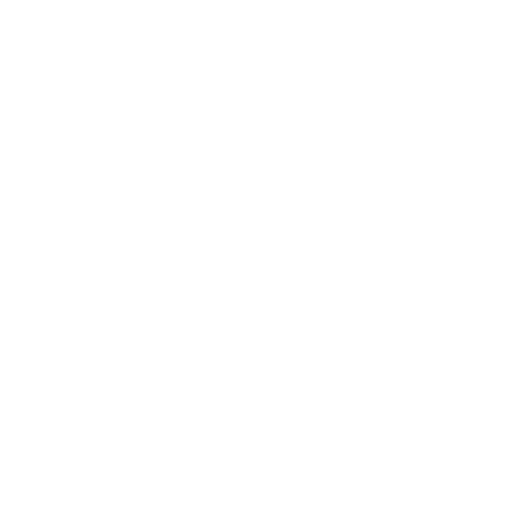
t = 0.00 s
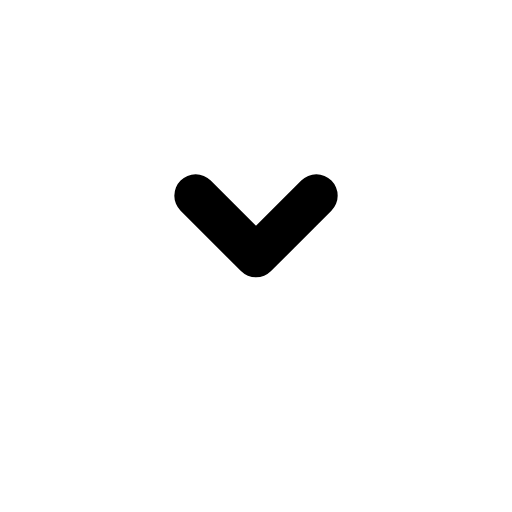
t = 0.15 s
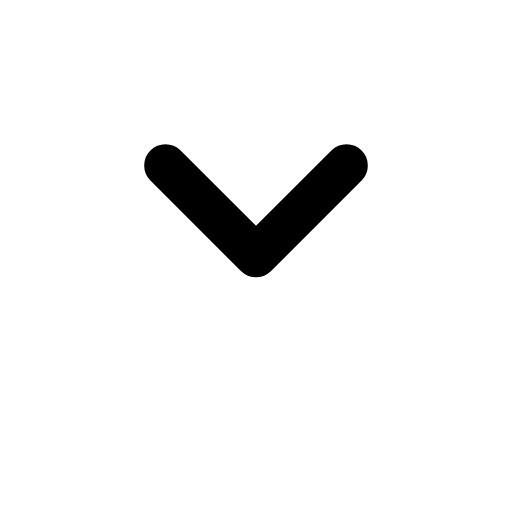
t = 0.23 s
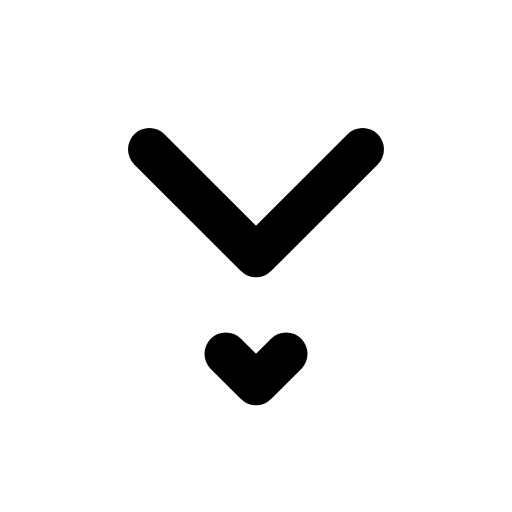
t = 0.38 s
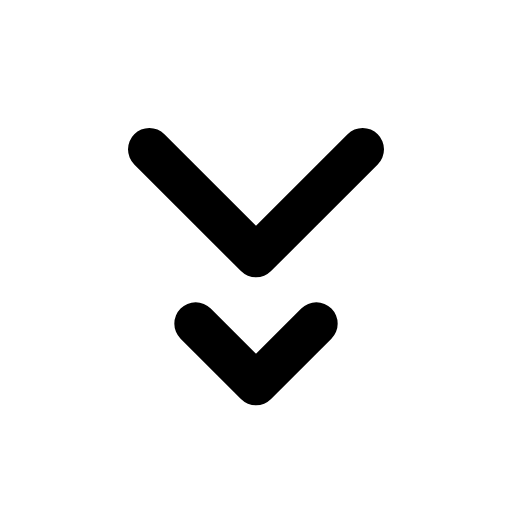
t = 0.45 s
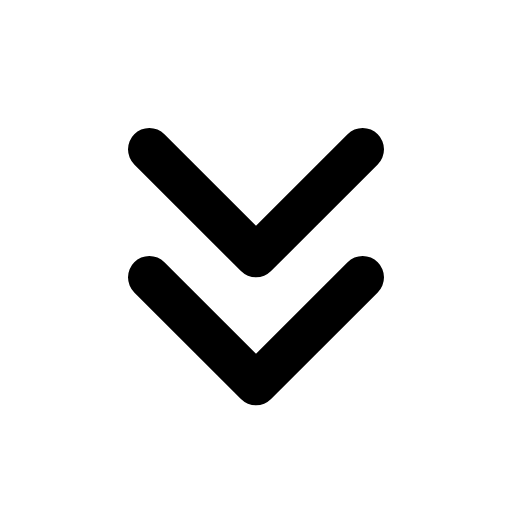
t = 0.60 s

The animated SVG that drew these frames (rendered in a browser with its animation timeline set to each time). Animation: 2 SMIL elements (animate=2); one cycle of 0.60 s.

<svg xmlns="http://www.w3.org/2000/svg" width="24" height="24" viewBox="0 0 24 24">
    <g transform="rotate(-90 12 12)">
        <g fill="none" stroke="currentColor" stroke-width="2" stroke-linecap="round" stroke-linejoin="round"
           stroke-dasharray="8">
            <path d="M12 12L17 7M12 12L17 17" stroke-dashoffset="8">
                <animate attributeName="stroke-dashoffset" values="8;0" dur="0.3s" fill="freeze"/>
            </path>
            <path d="M6 12L11 7M6 12L11 17" stroke-dashoffset="8">
                <animate attributeName="stroke-dashoffset" values="8;0" begin="0.3s" dur="0.3s" fill="freeze"/>
            </path>
        </g>
    </g>
</svg>
